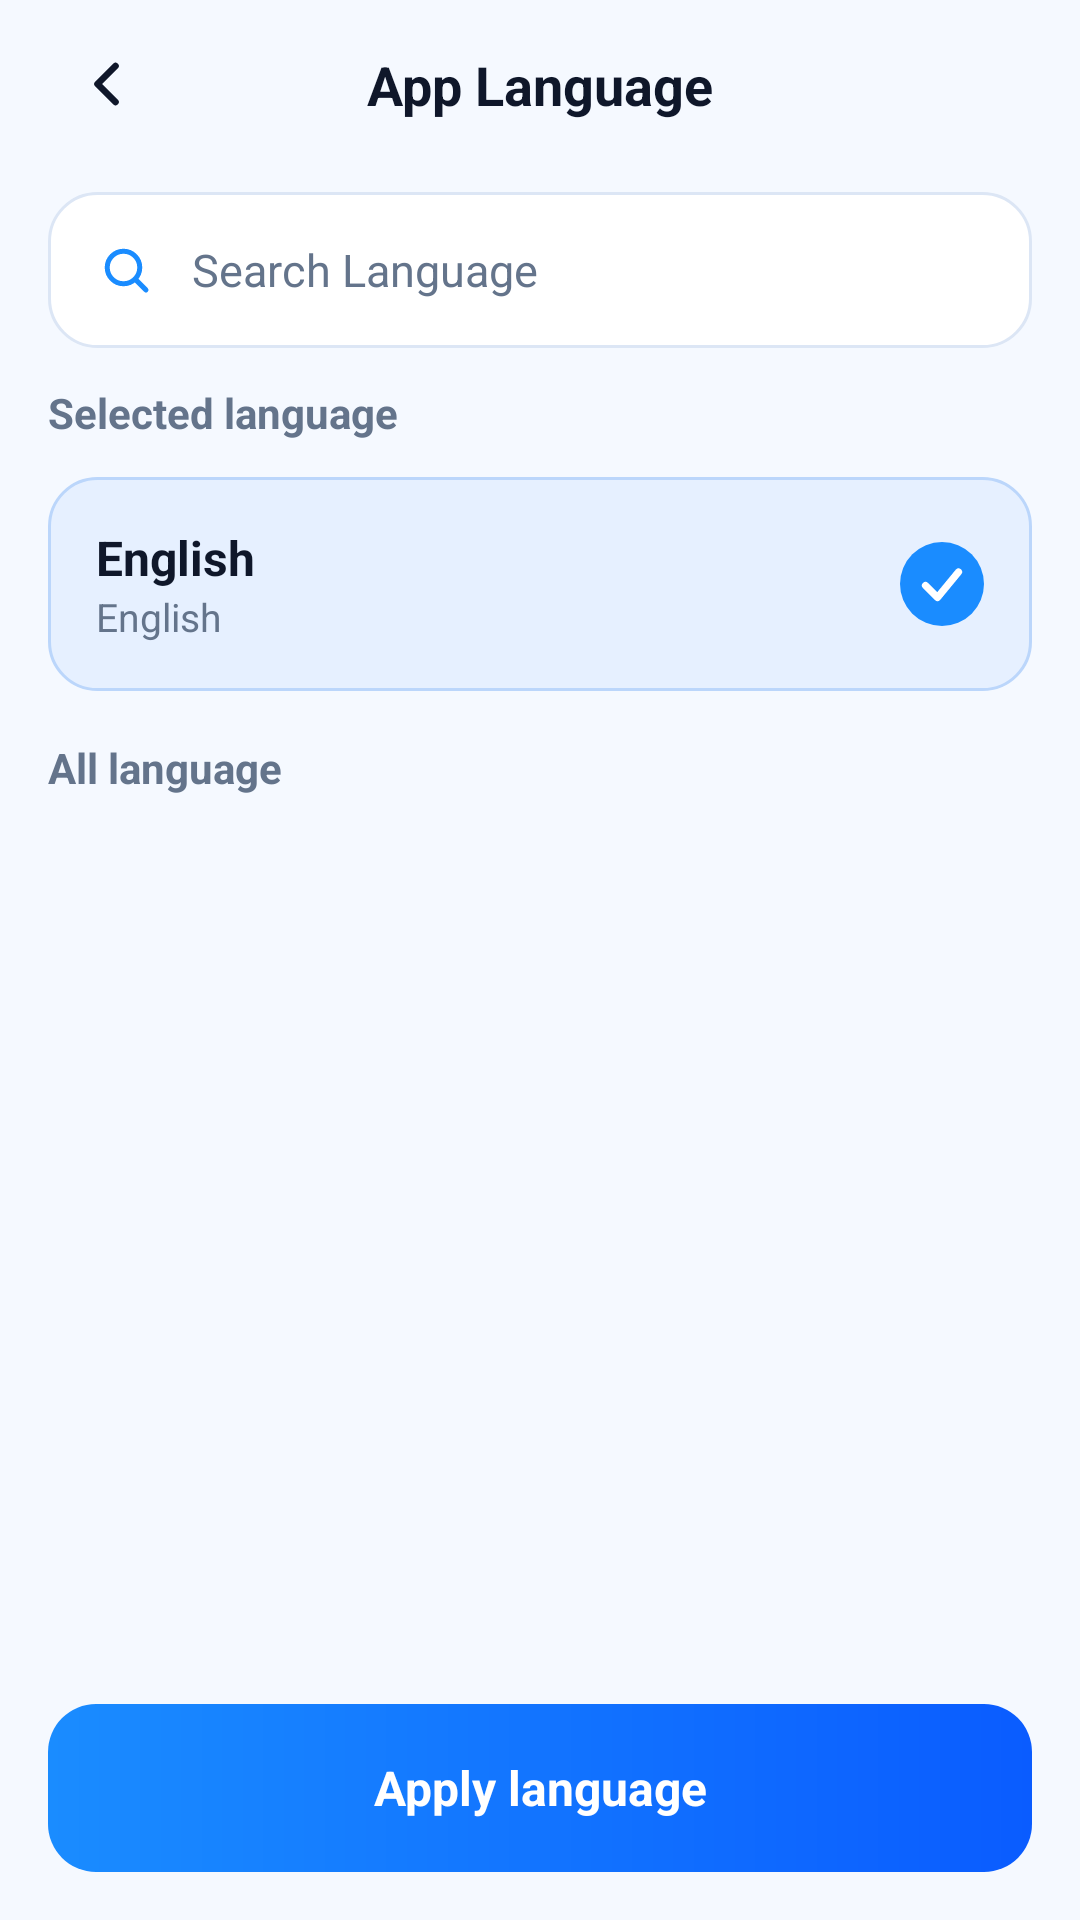

This screen was rendered from an Android layout file. Write that file and the resources it references.
<!-- AndroidManifest.xml: activity theme Theme.Gps_explorer.Language -->
<!-- res/layout/activity_language.xml -->
<?xml version="1.0" encoding="utf-8"?>
<androidx.constraintlayout.widget.ConstraintLayout xmlns:android="http://schemas.android.com/apk/res/android"
    xmlns:app="http://schemas.android.com/apk/res-auto"
    android:id="@+id/root"
    android:layout_width="match_parent"
    android:layout_height="match_parent"
    android:background="@color/screen_bg"
    android:paddingHorizontal="16dp">

    <ImageButton
        android:id="@+id/btnBack"
        android:layout_width="40dp"
        android:layout_height="40dp"
        android:layout_marginTop="8dp"
        android:background="@drawable/bg_circle_white"
        android:contentDescription="@string/settings_back"
        android:elevation="2dp"
        android:src="@drawable/ic_back"
        app:layout_constraintStart_toStartOf="parent"
        app:layout_constraintTop_toTopOf="parent" />

    <TextView
        android:id="@+id/tvTitle"
        android:layout_width="wrap_content"
        android:layout_height="wrap_content"
        android:text="@string/lang_title"
        android:textColor="@color/screen_text"
        android:textSize="18sp"
        android:textStyle="bold"
        app:layout_constraintBottom_toBottomOf="@id/btnBack"
        app:layout_constraintEnd_toEndOf="parent"
        app:layout_constraintStart_toStartOf="parent"
        app:layout_constraintTop_toTopOf="@id/btnBack" />

    <LinearLayout
        android:id="@+id/searchBox"
        android:layout_width="match_parent"
        android:layout_height="52dp"
        android:layout_marginTop="16dp"
        android:background="@drawable/bg_card"
        android:gravity="center_vertical"
        android:orientation="horizontal"
        android:paddingHorizontal="16dp"
        app:layout_constraintTop_toBottomOf="@id/btnBack">

        <ImageView
            android:layout_width="20dp"
            android:layout_height="20dp"
            android:importantForAccessibility="no"
            android:src="@drawable/ic_search" />

        <EditText
            android:id="@+id/etSearch"
            android:layout_width="0dp"
            android:layout_height="match_parent"
            android:layout_marginStart="12dp"
            android:layout_weight="1"
            android:background="@null"
            android:hint="@string/lang_search_hint"
            android:imeOptions="actionSearch"
            android:inputType="text"
            android:maxLines="1"
            android:textColor="@color/screen_text"
            android:textColorHint="@color/screen_text_muted"
            android:textSize="15sp" />
    </LinearLayout>

    <TextView
        android:id="@+id/tvSelectedLabel"
        android:layout_width="wrap_content"
        android:layout_height="wrap_content"
        android:layout_marginTop="12dp"
        android:text="@string/lang_selected"
        android:textColor="@color/screen_text_muted"
        android:textSize="14sp"
        android:textStyle="bold"
        app:layout_constraintStart_toStartOf="parent"
        app:layout_constraintTop_toBottomOf="@id/searchBox" />

    <LinearLayout
        android:id="@+id/selectedCard"
        android:layout_width="match_parent"
        android:layout_height="wrap_content"
        android:layout_marginTop="12dp"
        android:background="@drawable/bg_selected_card"
        android:gravity="center_vertical"
        android:orientation="horizontal"
        android:padding="16dp"
        app:layout_constraintTop_toBottomOf="@id/tvSelectedLabel">

        <LinearLayout
            android:layout_width="0dp"
            android:layout_height="wrap_content"
            android:layout_weight="1"
            android:orientation="vertical">

            <TextView
                android:id="@+id/tvSelName"
                android:layout_width="wrap_content"
                android:layout_height="wrap_content"
                android:text="English"
                android:textColor="@color/screen_text"
                android:textSize="16sp"
                android:textStyle="bold" />

            <TextView
                android:id="@+id/tvSelNative"
                android:layout_width="wrap_content"
                android:layout_height="wrap_content"
                android:text="English"
                android:textColor="@color/screen_text_muted"
                android:textSize="13sp" />
        </LinearLayout>

        <ImageView
            android:layout_width="28dp"
            android:layout_height="28dp"
            android:importantForAccessibility="no"
            android:src="@drawable/ic_check_circle" />
    </LinearLayout>

    <TextView
        android:id="@+id/tvAllLabel"
        android:layout_width="wrap_content"
        android:layout_height="wrap_content"
        android:layout_marginTop="16dp"
        android:text="@string/lang_all"
        android:textColor="@color/screen_text_muted"
        android:textSize="14sp"
        android:textStyle="bold"
        app:layout_constraintStart_toStartOf="parent"
        app:layout_constraintTop_toBottomOf="@id/selectedCard" />

    <androidx.recyclerview.widget.RecyclerView
        android:id="@+id/rvLanguages"
        android:layout_width="match_parent"
        android:layout_height="wrap_content"
        android:layout_marginTop="12dp"
        android:layout_marginBottom="16dp"
        android:background="@drawable/bg_card"
        android:clipToPadding="false"
        android:overScrollMode="never"
        app:layout_constrainedHeight="true"
        app:layout_constraintBottom_toTopOf="@id/btnApply"
        app:layout_constraintTop_toBottomOf="@id/tvAllLabel"
        app:layout_constraintVertical_bias="0" />

    <TextView
        android:id="@+id/btnApply"
        android:layout_width="match_parent"
        android:layout_height="56dp"
        android:layout_marginBottom="16dp"
        android:background="@drawable/bg_btn_primary"
        android:clickable="true"
        android:focusable="true"
        android:foreground="?attr/selectableItemBackground"
        android:gravity="center"
        android:text="@string/lang_apply"
        android:textColor="#FFFFFF"
        android:textSize="16sp"
        android:textStyle="bold"
        app:layout_constraintBottom_toBottomOf="parent" />
</androidx.constraintlayout.widget.ConstraintLayout>
<!-- resources referenced by this layout -->
<resources>
  <color name="screen_bg">#F5F9FF</color>
  <color name="screen_text">#0F172A</color>
  <color name="screen_text_muted">#64748B</color>
  <!-- drawable bg_btn_primary (drawable) -->
  <?xml version="1.0" encoding="utf-8"?>
  <shape xmlns:android="http://schemas.android.com/apk/res/android" android:shape="rectangle">
      <gradient
          android:angle="0"
          android:endColor="@color/screen_primary_dark"
          android:startColor="@color/screen_primary" />
      <corners android:radius="16dp" />
  </shape>
  <!-- drawable bg_card (drawable) -->
  <?xml version="1.0" encoding="utf-8"?>
  <shape xmlns:android="http://schemas.android.com/apk/res/android" android:shape="rectangle">
      <solid android:color="#FFFFFF" />
      <corners android:radius="16dp" />
      <stroke android:width="1dp" android:color="@color/screen_stroke" />
  </shape>
  <!-- drawable bg_selected_card (drawable) -->
  <?xml version="1.0" encoding="utf-8"?>
  <shape xmlns:android="http://schemas.android.com/apk/res/android" android:shape="rectangle">
      <solid android:color="#E6F0FF" />
      <corners android:radius="16dp" />
      <stroke android:width="1dp" android:color="#BBD6FB" />
  </shape>
  <!-- drawable ic_back (drawable) -->
  <?xml version="1.0" encoding="utf-8"?>
  <vector xmlns:android="http://schemas.android.com/apk/res/android"
      android:width="24dp"
      android:height="24dp"
      android:viewportWidth="24"
      android:viewportHeight="24">
      <path
          android:fillColor="#00000000"
          android:pathData="M14.5,6L8.5,12L14.5,18"
          android:strokeColor="#0F172A"
          android:strokeLineCap="round"
          android:strokeLineJoin="round"
          android:strokeWidth="2.2" />
  </vector>
  <!-- drawable ic_check_circle (drawable) -->
  <?xml version="1.0" encoding="utf-8"?>
  <vector xmlns:android="http://schemas.android.com/apk/res/android"
      android:width="28dp"
      android:height="28dp"
      android:viewportWidth="28"
      android:viewportHeight="28">
      <path
          android:fillColor="#1A8CFF"
          android:pathData="M14,14m-14,0a14,14 0,1 1,28 0a14,14 0,1 1,-28 0" />
      <path
          android:fillColor="#00000000"
          android:pathData="M8.5,14.5L12.5,18.5L19.5,10"
          android:strokeColor="#FFFFFF"
          android:strokeLineCap="round"
          android:strokeLineJoin="round"
          android:strokeWidth="2.4" />
  </vector>
  <!-- drawable ic_search (drawable) -->
  <?xml version="1.0" encoding="utf-8"?>
  <vector xmlns:android="http://schemas.android.com/apk/res/android"
      android:width="24dp"
      android:height="24dp"
      android:viewportWidth="24"
      android:viewportHeight="24">
      <path
          android:fillColor="#00000000"
          android:pathData="M11,11m-6.5,0a6.5,6.5 0,1 1,13 0a6.5,6.5 0,1 1,-13 0M16,16L20,20"
          android:strokeColor="#1A8CFF"
          android:strokeLineCap="round"
          android:strokeWidth="2" />
  </vector>
  <string name="lang_all">All language</string>
  <string name="lang_apply">Apply language</string>
  <string name="lang_search_hint">Search Language</string>
  <string name="lang_selected">Selected language</string>
  <string name="lang_title">App Language</string>
  <string name="settings_back">Back</string>
  <style name="Theme.Gps_explorer.Language" parent="Theme.Gps_explorer">
          <item name="android:windowBackground">@color/language_bg</item>
      </style>
  <color name="screen_primary_dark">#0A5CFF</color>
  <color name="screen_primary">#1A8CFF</color>
  <color name="screen_stroke">#DCE6F5</color>
  <style name="Theme.Gps_explorer" parent="Base.Theme.Gps_explorer" />
  <color name="language_bg">#F7FAFF</color>
  <style name="Base.Theme.Gps_explorer" parent="Theme.Material3.Light.NoActionBar">
          <item name="android:windowBackground">@color/screen_bg</item>
      </style>
</resources>
